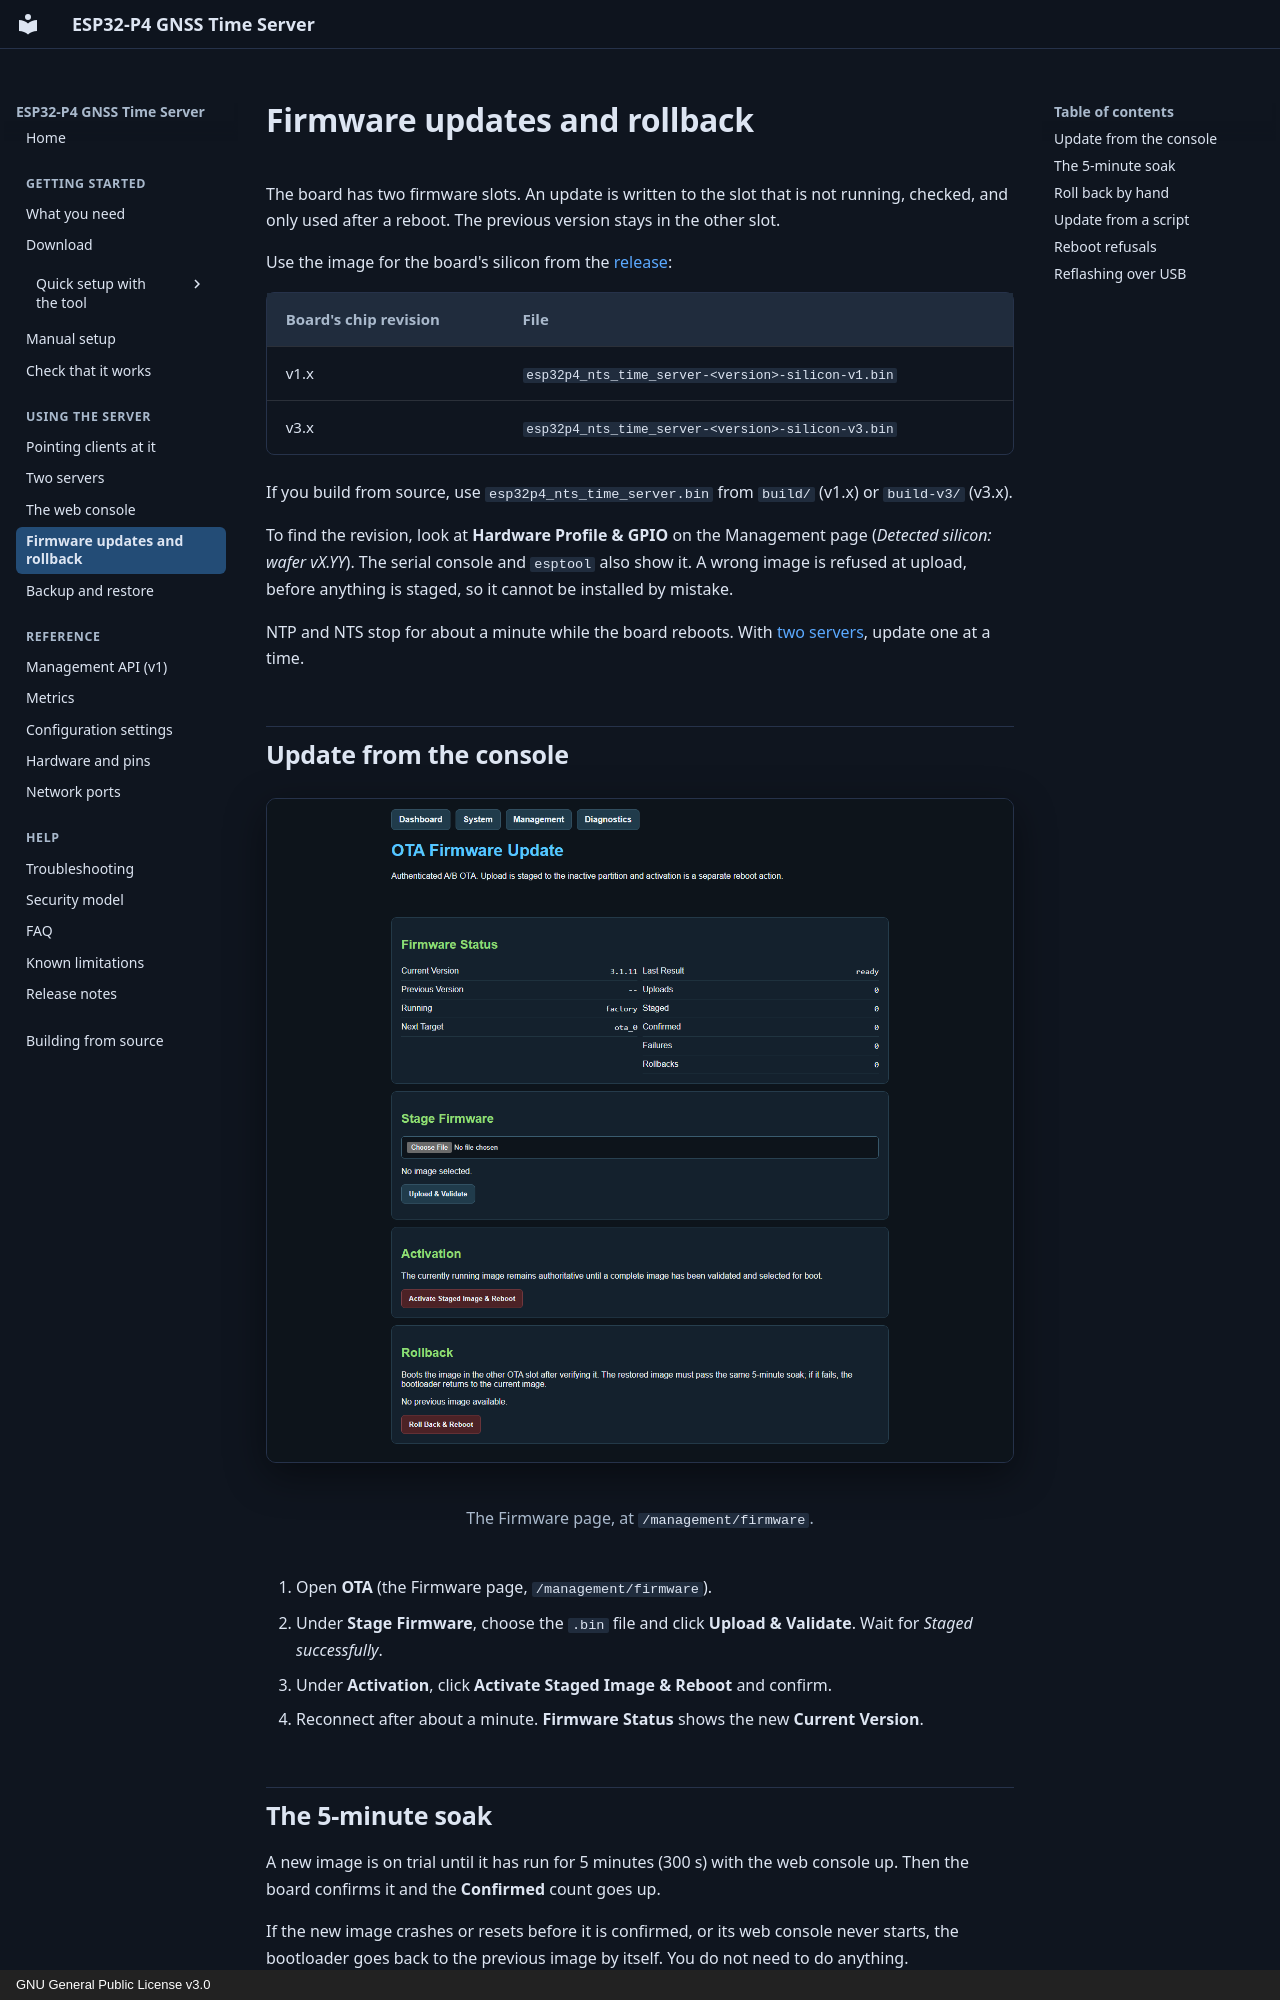

repository: optimusprime-nn/esp32p4_nts_time_server · page: using/firmware-updates/index.html · generator: mkdocs · copyright: GNU General Public License v3.0

# Firmware updates and rollback

The board has two firmware slots. An update is written to the slot that is not
running, checked, and only used after a reboot. The previous version stays in
the other slot.

Use the image for the board's silicon from the
[release](../getting-started/download.md):

| Board's chip revision | File |
|---|---|
| v1.x | `esp32p4_nts_time_server-<version>-silicon-v1.bin` |
| v3.x | `esp32p4_nts_time_server-<version>-silicon-v3.bin` |

If you build from source, use `esp32p4_nts_time_server.bin` from `build/` (v1.x)
or `build-v3/` (v3.x).

To find the revision, look at **Hardware Profile & GPIO** on the Management page
(*Detected silicon: wafer vX.YY*). The serial console and `esptool` also show
it. A wrong image is refused at upload, before anything is staged, so it cannot
be installed by mistake.

NTP and NTS stop for about a minute while the board reboots. With
[two servers](redundancy.md), update one at a time.

## Update from the console

<figure markdown="span">
  ![The Firmware page](../assets/images/firmware.png){ loading=lazy }
  <figcaption>The Firmware page, at <code>/management/firmware</code>.</figcaption>
</figure>

1. Open **OTA** (the Firmware page, `/management/firmware`).
2. Under **Stage Firmware**, choose the `.bin` file and click
   **Upload & Validate**. Wait for *Staged successfully*.
3. Under **Activation**, click **Activate Staged Image & Reboot** and confirm.
4. Reconnect after about a minute. **Firmware Status** shows the new
   **Current Version**.

## The 5-minute soak

A new image is on trial until it has run for 5 minutes (300 s) with the web
console up. Then the board confirms it and the **Confirmed** count goes up.

If the new image crashes or resets before it is confirmed, or its web console
never starts, the bootloader goes back to the previous image by itself. You do
not need to do anything.
